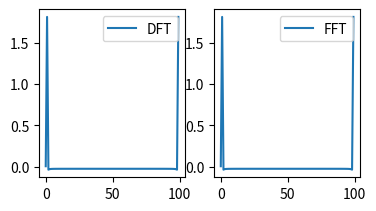

This figure's Python source:
from numpy import array,matrix,pi,exp,sin,linspace,log10
from numpy.fft import fft
import matplotlib.pyplot as plt

i=1j
def dft(X):
    N = len(X)
    w = exp(-2*pi*i/N)
    A = array([ [w**(j*k) for j in range(0,N) ] for k in range(0,N) ])
    Y = A.dot(X)
    return Y

def f(x): return sin(x)

X = linspace(0.01,2*pi,100)
f_X = f(X)
dft_X = dft(f_X)
fft_X = fft(f_X)

fig = plt.figure()
ax1 = fig.add_subplot(231)
ax1.plot(dft_X,label="DFT")
ax1.legend()
ax2 = fig.add_subplot(232)
ax2.plot(fft_X,label="FFT")
ax2.legend()
plt.savefig("fft_vs_dft.png")
